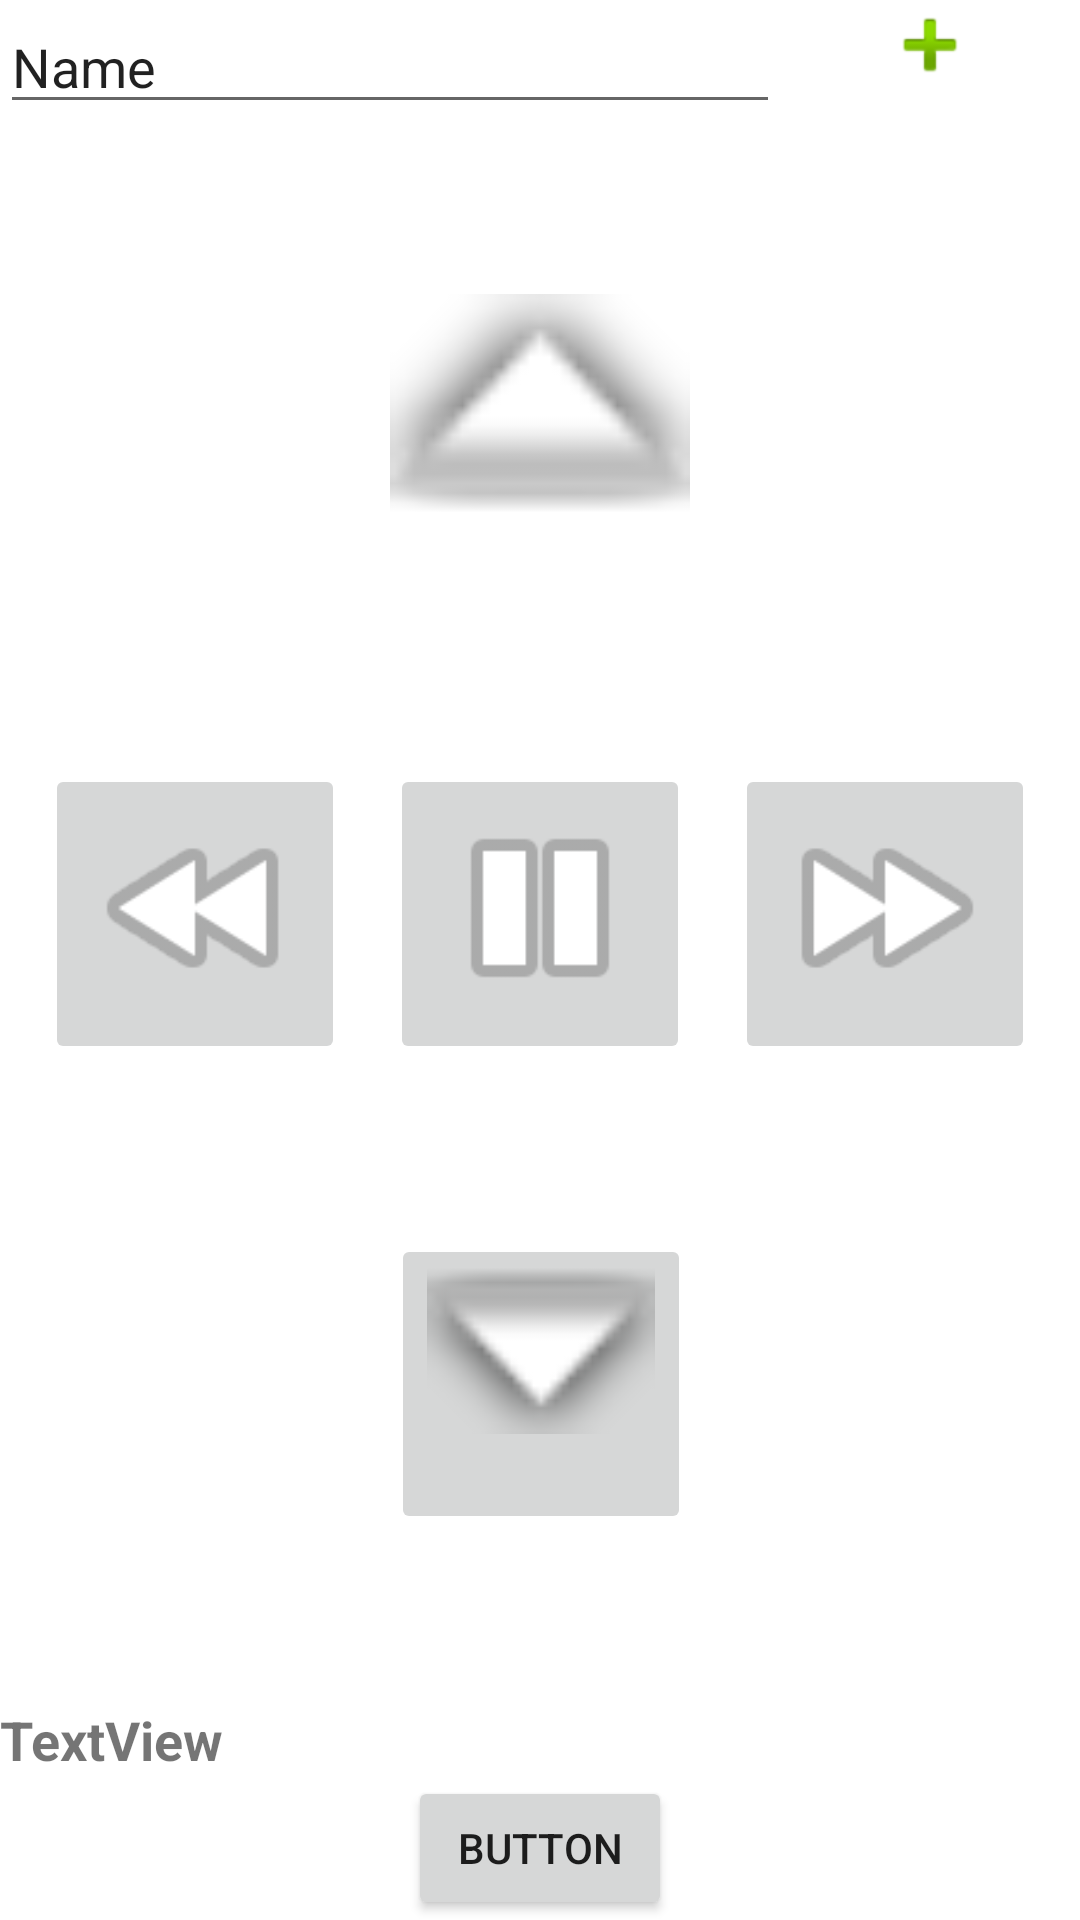

Layout XML and referenced resources for this Android screen:
<!-- AndroidManifest.xml: application theme Theme.Control_reloj_android -->
<!-- res/layout/activity_main.xml -->
<?xml version="1.0" encoding="utf-8"?>
<androidx.constraintlayout.widget.ConstraintLayout xmlns:android="http://schemas.android.com/apk/res/android"
    xmlns:app="http://schemas.android.com/apk/res-auto"
    xmlns:tools="http://schemas.android.com/tools"
    android:layout_width="match_parent"
    android:layout_height="match_parent"
    tools:context=".MainActivity">

    <Button
        android:id="@+id/btnDesconectar"
        android:layout_width="wrap_content"
        android:layout_height="wrap_content"
        android:text="Button"
        app:layout_constraintBottom_toBottomOf="parent"
        app:layout_constraintEnd_toEndOf="parent"
        app:layout_constraintStart_toStartOf="parent" />

    <TextView
        android:id="@+id/tvtMensaje"
        android:layout_width="0dp"
        android:layout_height="wrap_content"
        android:text="TextView"
        android:textSize="18sp"
        android:textStyle="bold"
        app:layout_constraintBottom_toTopOf="@+id/btnDesconectar"
        app:layout_constraintEnd_toEndOf="parent"
        app:layout_constraintStart_toStartOf="parent" />

    <EditText
        android:id="@+id/edtTextoOut"
        android:layout_width="0dp"
        android:layout_height="wrap_content"
        android:ems="10"
        android:inputType="textPersonName"
        android:text="Name"
        app:layout_constraintEnd_toStartOf="@+id/btnEnviar"
        app:layout_constraintStart_toStartOf="parent"
        app:layout_constraintTop_toTopOf="parent" />

    <ImageButton
        android:id="@+id/btnEnviar"
        android:layout_width="100dp"
        android:layout_height="30dp"
        android:background="#FFFFFF"
        app:layout_constraintEnd_toEndOf="parent"
        app:layout_constraintTop_toTopOf="parent"
        app:srcCompat="@android:drawable/ic_input_add" />

    <ImageButton
        android:id="@+id/btnAdelante"
        android:layout_width="100dp"
        android:layout_height="100dp"
        android:background="#FFFFFF"
        android:scaleType="fitStart"
        app:layout_constraintBottom_toTopOf="@+id/btnStop"
        app:layout_constraintEnd_toEndOf="parent"
        app:layout_constraintStart_toStartOf="parent"
        app:layout_constraintTop_toBottomOf="@+id/edtTextoOut"
        app:srcCompat="@android:drawable/arrow_up_float" />

    <ImageButton
        android:id="@+id/btnIzquierda"
        android:layout_width="100dp"
        android:layout_height="100dp"
        android:scaleType="fitStart"
        app:layout_constraintBottom_toBottomOf="@+id/btnStop"
        app:layout_constraintEnd_toStartOf="@+id/btnStop"
        app:layout_constraintStart_toStartOf="parent"
        app:srcCompat="@android:drawable/ic_media_rew" />

    <ImageButton
        android:id="@+id/btnDerecha"
        android:layout_width="100dp"
        android:layout_height="100dp"
        android:scaleType="fitStart"
        app:layout_constraintBottom_toBottomOf="@+id/btnStop"
        app:layout_constraintEnd_toEndOf="parent"
        app:layout_constraintStart_toEndOf="@+id/btnStop"
        app:srcCompat="@android:drawable/ic_media_ff" />

    <ImageButton
        android:id="@+id/btnStop"
        android:layout_width="100dp"
        android:layout_height="100dp"
        android:scaleType="fitStart"
        app:layout_constraintBottom_toTopOf="@+id/tvtMensaje"
        app:layout_constraintEnd_toEndOf="parent"
        app:layout_constraintStart_toStartOf="parent"
        app:layout_constraintTop_toBottomOf="@+id/edtTextoOut"
        app:srcCompat="@android:drawable/ic_media_pause" />

    <ImageButton
        android:id="@+id/btnReversa"
        android:layout_width="100dp"
        android:layout_height="100dp"
        android:scaleType="fitStart"
        app:layout_constraintBottom_toTopOf="@+id/tvtMensaje"
        app:layout_constraintEnd_toEndOf="parent"
        app:layout_constraintHorizontal_bias="0.501"
        app:layout_constraintStart_toStartOf="parent"
        app:layout_constraintTop_toBottomOf="@+id/btnStop"
        app:srcCompat="@android:drawable/arrow_down_float" />

</androidx.constraintlayout.widget.ConstraintLayout>
<!-- resources referenced by this layout -->
<resources>
  <style name="Theme.Control_reloj_android" parent="Theme.MaterialComponents.DayNight.DarkActionBar">
          
          <item name="colorPrimary">@color/purple_500</item>
          <item name="colorPrimaryVariant">@color/purple_700</item>
          <item name="colorOnPrimary">@color/white</item>
          
          <item name="colorSecondary">@color/teal_200</item>
          <item name="colorSecondaryVariant">@color/teal_700</item>
          <item name="colorOnSecondary">@color/black</item>
          
          <item name="android:statusBarColor" tools:targetApi="l">?attr/colorPrimaryVariant</item>
          
      </style>
  <!-- not gathered from this repository: default colours our renderer supplied (Android Studio template values) -->
  <color name="purple_500">#FF6200EE</color>
  <color name="purple_700">#FF3700B3</color>
  <color name="teal_200">#FF03DAC5</color>
  <color name="teal_700">#FF018786</color>
  <color name="black">#FF000000</color>
  <color name="white">#FFFFFFFF</color>
</resources>
